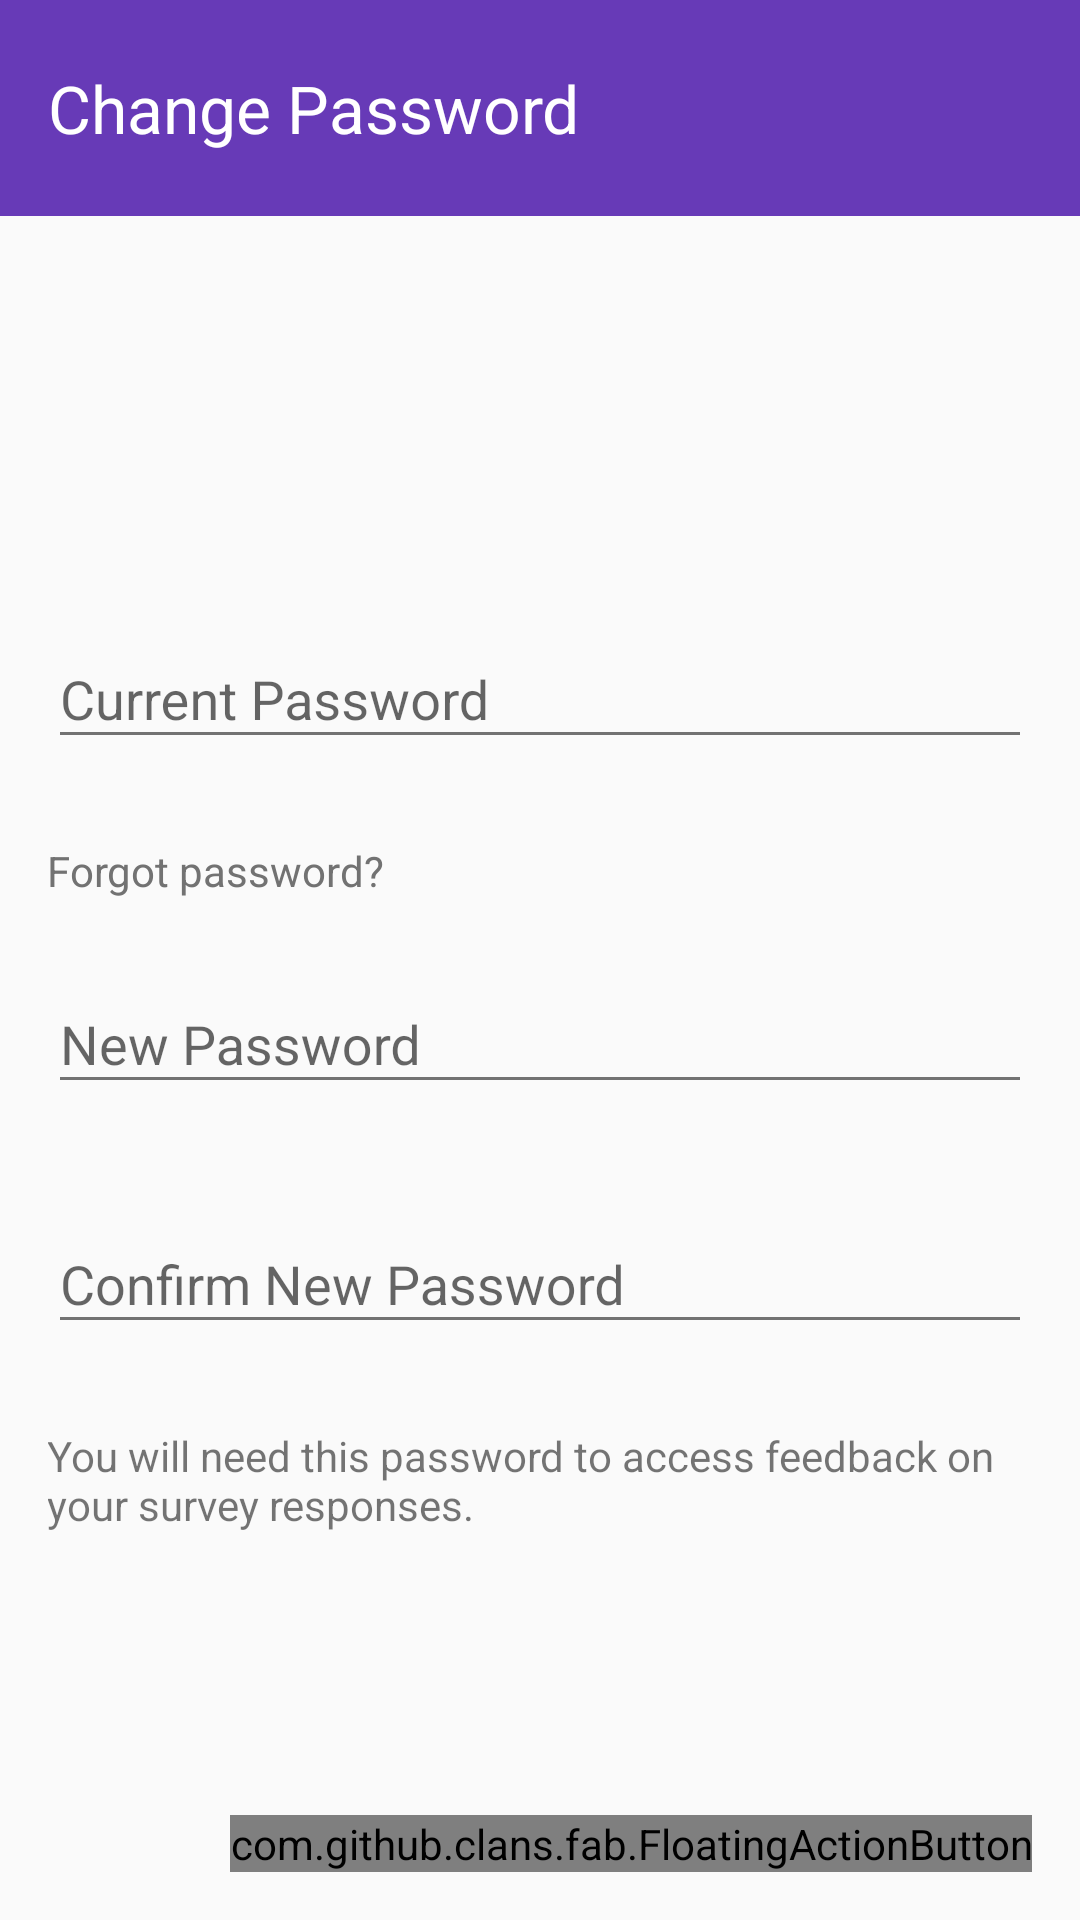

Layout XML and referenced resources for this Android screen:
<!-- AndroidManifest.xml: application theme AppTheme -->
<!-- res/layout/activity_change_password.xml -->
<RelativeLayout xmlns:android="http://schemas.android.com/apk/res/android"
    xmlns:tools="http://schemas.android.com/tools"
    xmlns:fab="http://schemas.android.com/apk/res-auto"
    android:layout_width="match_parent"
    android:layout_height="match_parent"
    tools:context="informatics.uk.ac.ed.track.esm.ChangePassword">

    <android.support.v7.widget.Toolbar
        android:id="@+id/toolbar"
        android:layout_height="@dimen/title_height"
        android:layout_width="match_parent"
        android:minHeight="?attr/actionBarSize"
        android:background="?attr/colorPrimary">

        <TextView
            android:layout_width="wrap_content"
            android:layout_height="wrap_content"
            android:textAppearance="?android:attr/textAppearanceLarge"
            android:text="@string/title_activity_change_password"
            android:id="@+id/textView"
            android:layout_alignParentTop="true"
            android:layout_alignParentLeft="true"
            android:layout_alignParentStart="true"
            android:textColor="@color/text_icons" />

    </android.support.v7.widget.Toolbar>

    <RelativeLayout
        android:layout_width="match_parent"
        android:layout_height="match_parent"
        android:layout_alignParentLeft="true"
        android:layout_alignParentStart="true"
        style="@style/BodyLayout"
        android:id="@+id/relativeLayout"
        android:layout_alignParentBottom="true"
        android:layout_below="@+id/toolbar">

        <ScrollView
            android:layout_width="match_parent"
            android:layout_height="match_parent"
            android:id="@+id/scrollView5"
            android:layout_alignRight="@+id/btnNext"
            android:layout_alignEnd="@+id/btnNext"
            android:layout_alignParentLeft="true"
            android:layout_alignParentStart="true"
            android:fillViewport="true">

            <LinearLayout
                android:orientation="vertical"
                android:gravity="center_vertical"
                android:layout_width="fill_parent"
                android:layout_height="wrap_content"
                android:id="@+id/linearLayout"
                android:descendantFocusability="beforeDescendants"
                android:focusableInTouchMode="true"> 

                <android.support.design.widget.TextInputLayout
                    android:id="@+id/txtOldPassword_InpLyt"
                    android:layout_width="match_parent"
                    android:layout_height="wrap_content"
                    style="@style/TextInputLayout" >
                    <EditText
                        android:layout_width="match_parent"
                        android:layout_height="wrap_content"
                        android:inputType="textPassword"
                        android:ems="10"
                        android:id="@+id/txtOldPassword"
                        android:layout_gravity="right"
                        android:hint="@string/currentPassword" />
                </android.support.design.widget.TextInputLayout>

                <TextView
                    android:layout_width="wrap_content"
                    android:layout_height="wrap_content"
                    android:textAppearance="?android:attr/textAppearanceSmall"
                    android:text="@string/forgotPassword"
                    android:id="@+id/txtVwForgotPassword"
                    style="@style/ExplanationText"
                    android:paddingLeft="@dimen/left_padding_to_align_to_text_input_layout"
                    android:clickable="true"
                    android:layout_marginTop="0dp" />

                <android.support.design.widget.TextInputLayout
                    android:id="@+id/txtPassword_InpLyt"
                    android:layout_width="match_parent"
                    android:layout_height="wrap_content"
                    style="@style/TextInputLayout" >
                    <EditText
                        android:layout_width="match_parent"
                        android:layout_height="wrap_content"
                        android:inputType="textPassword"
                        android:ems="10"
                        android:id="@+id/txtPassword"
                        android:layout_gravity="right"
                        android:hint="@string/newPassword" />
                </android.support.design.widget.TextInputLayout>

                <android.support.design.widget.TextInputLayout
                    android:id="@+id/txtConfirmPassword_InpLyt"
                    android:layout_width="match_parent"
                    android:layout_height="wrap_content"
                    style="@style/TextInputLayout" >
                    <EditText
                        android:layout_width="match_parent"
                        android:layout_height="wrap_content"
                        android:inputType="textPassword"
                        android:ems="10"
                        android:id="@+id/txtConfirmPassword"
                        android:layout_gravity="center_horizontal"
                        android:hint="@string/confirmNewPassword" />
                </android.support.design.widget.TextInputLayout>

                <TextView
                    android:layout_width="wrap_content"
                    android:layout_height="wrap_content"
                    android:textAppearance="?android:attr/textAppearanceSmall"
                    android:text="@string/participantPasswordExplanation"
                    android:id="@+id/textView14"
                    android:paddingLeft="@dimen/left_padding_to_align_to_text_input_layout"
                    style="@style/ExplanationText_Accent"
                    android:layout_marginBottom="@dimen/float_action_button_height" />


            </LinearLayout>

        </ScrollView>

        <com.github.clans.fab.FloatingActionButton
            android:id="@+id/btnNext"
            android:layout_width="wrap_content"
            android:layout_height="wrap_content"
            android:layout_gravity="bottom|right"
            android:src="@drawable/ic_done_white_24dp"
            fab:fab_colorNormal="@color/primary"
            fab:fab_colorPressed="@color/accent"
            fab:fab_colorRipple="@color/primary_dark"
            android:layout_alignParentBottom="true"
            android:layout_alignParentRight="true"
            android:layout_alignParentEnd="true" />

    </RelativeLayout>


</RelativeLayout>
<!-- resources referenced by this layout -->
<resources>
  <color name="accent">@color/blue_A200</color>
  <color name="primary">@color/dark_purple_500</color>
  <color name="primary_dark">@color/dark_purple_700</color>
  <color name="text_icons">#ffffff</color>
  <dimen name="title_height">72dp</dimen>
  <string name="confirmNewPassword">Confirm New Password</string>
  <string name="currentPassword">Current Password</string>
  <string name="forgotPassword">Forgot password?</string>
  <string name="newPassword">New Password</string>
  <string name="participantPasswordExplanation">
          You will need this password to access feedback on your survey responses.</string>
  <string name="title_activity_change_password">Change Password</string>
  <style name="BodyLayout">
          <item name="android:paddingLeft">@dimen/activity_horizontal_margin</item>
          <item name="android:paddingRight">@dimen/activity_horizontal_margin</item>
          <item name="android:paddingTop">@dimen/activity_vertical_margin</item>
          <item name="android:paddingBottom">@dimen/activity_vertical_margin</item>
      </style>
  <style name="ExplanationText" parent="android:style/TextAppearance.Small">
          <item name="android:layout_marginTop">16dp</item>
          <item name="android:layout_marginBottom">16dp</item>
      </style>
  <style name="TextInputLayout">
          <item name="android:minHeight">@dimen/floating_text_label_tile_height</item>
      </style>
  <style name="AppTheme" parent="Theme.AppCompat.Light.DarkActionBar">
          
          <item name="colorPrimary">@color/primary</item>
          
          <item name="colorPrimaryDark">@color/primary_dark</item>
          
          <item name="colorAccent">@color/accent</item>
          
          <item name="android:textColorPrimary">@color/primary_text</item>
          
          <item name="android:textColorSecondary">@color/secondary_text</item>
          <item name="background">@color/purple_500</item>
          <item name="android:textAppearanceMedium">@style/MediumText</item>
          <item name="android:textAppearanceLarge">@style/LargeText</item>
          <item name="android:textAppearanceSmall">@style/SmallText</item>
          <item name="actionMenuTextColor">@color/primary</item>
          <item name="android:dialogTheme">@style/DialogTheme</item>
          <item name="android:spinnerItemStyle">@style/TextViewSpinnerItem</item>
          
      </style>
  <color name="blue_A200">#448AFF</color>
  <color name="dark_purple_500">#673AB7</color>
  <color name="dark_purple_700">#512DA8</color>
  <dimen name="activity_horizontal_margin">16dp</dimen>
  <dimen name="activity_vertical_margin">16dp</dimen>
  <dimen name="floating_text_label_tile_height">80dp</dimen>
  <color name="primary_text">#212121</color>
  <color name="secondary_text">#727272</color>
  <color name="purple_500">#9C27B0</color>
  <style name="MediumText" parent="TextAppearance.AppCompat.Medium">
          <item name="android:textColor">@color/primary_text</item>
      </style>
  <style name="LargeText" parent="TextAppearance.AppCompat.Large">
      </style>
  <style name="SmallText" parent="TextAppearance.AppCompat.Small">
      </style>
  <style name="DialogTheme" parent="Base.Theme.AppCompat.Light.Dialog">
          <item name="colorPrimary">@color/primary</item>
          <item name="colorPrimaryDark">@color/primary_dark</item>
          <item name="colorAccent">@color/accent</item>
      </style>
  <style name="TextViewSpinnerItem" parent="@android:style/Widget.TextView.SpinnerItem">
          <item name="android:paddingLeft">0dp</item>
          <item name="android:paddingRight">8dp</item>
      </style>
</resources>
